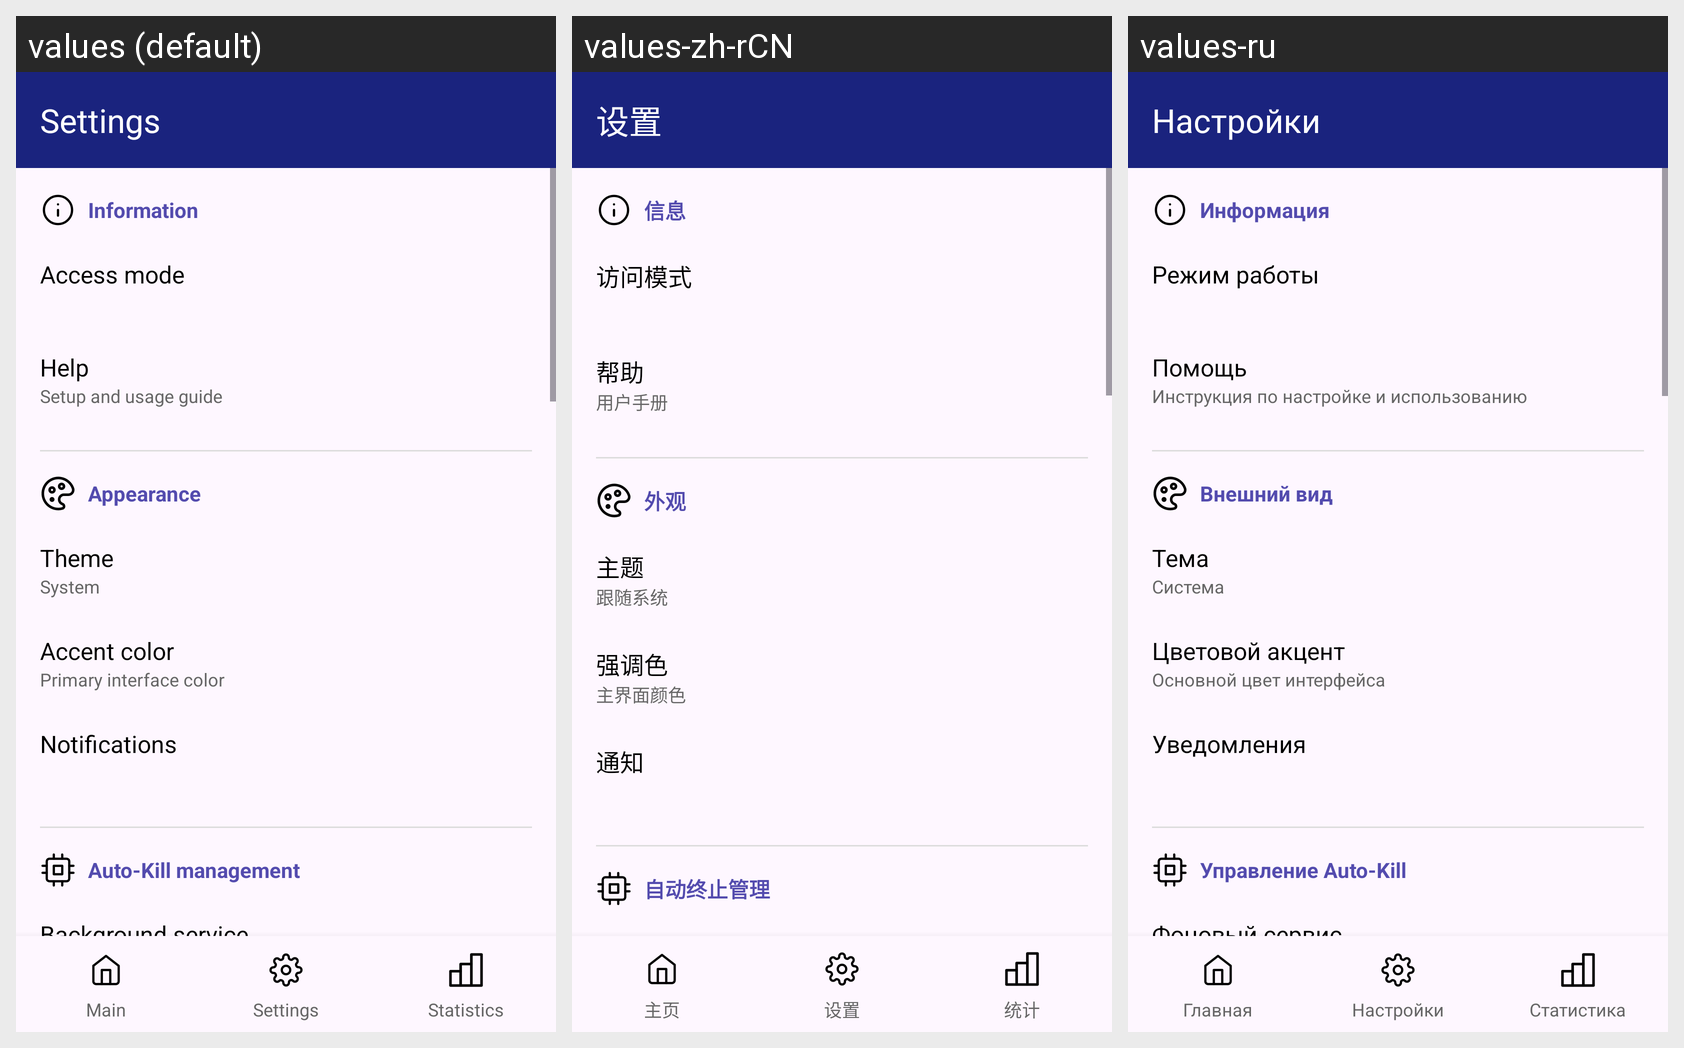

The same Android screen rendered under several of its app's locales, left to right. List the strings drawn on it with the default value and each locale's translation.
Android screen res/layout/activity_settings.xml rendered under 3 locales, left to right: values (default), values-zh-rCN, values-ru. Device: Nexus 5 (rendered at 1080×1920; each locale shown at half size, 540×960, under a caption strip naming it); theme AppTheme.NoAnimation.
Strings drawn on this screen, with the default value and each locale's value (text and hints the layout hard-codes, and strings that could not be matched under every locale, appear in the picture but are not listed):

settings_title
  values: Settings
  values-zh-rCN: 设置
  values-ru: Настройки

settings_section_information
  values: Information
  values-zh-rCN: 信息
  values-ru: Информация

settings_shell_mode_title
  values: Access mode
  values-zh-rCN: 访问模式
  values-ru: Режим работы

settings_help_title
  values: Help
  values-zh-rCN: 帮助
  values-ru: Помощь

settings_help_subtitle
  values: Setup and usage guide
  values-zh-rCN: 用户手册
  values-ru: Инструкция по настройке и использованию

settings_section_appearance
  values: Appearance
  values-zh-rCN: 外观
  values-ru: Внешний вид

settings_theme_title
  values: Theme
  values-zh-rCN: 主题
  values-ru: Тема

settings_theme_system
  values: System
  values-zh-rCN: 跟随系统
  values-ru: Система

settings_accent_title
  values: Accent color
  values-zh-rCN: 强调色
  values-ru: Цветовой акцент

settings_accent_subtitle
  values: Primary interface color
  values-zh-rCN: 主界面颜色
  values-ru: Основной цвет интерфейса

settings_notification_mode_title
  values: Notifications
  values-zh-rCN: 通知
  values-ru: Уведомления

settings_section_kill_rules
  values: Auto-Kill management
  values-zh-rCN: 自动终止管理
  values-ru: Управление Auto-Kill

settings_background_service_title
  values: Background service
  values-zh-rCN: 后台服务
  values-ru: Фоновый сервис

settings_background_service_subtitle
  values: Required for interval-based Auto-Kill and screen-off Auto-Kill
  values-zh-rCN: 启用后可使用完整的本应用功能。
  values-ru: Необходим для работы Auto-Kill по интервалу и при выключении экрана

nav_main
  values: Main
  values-zh-rCN: 主页
  values-ru: Главная

nav_settings
  values: Settings
  values-zh-rCN: 设置
  values-ru: Настройки

nav_statistics
  values: Statistics
  values-zh-rCN: 统计
  values-ru: Статистика
